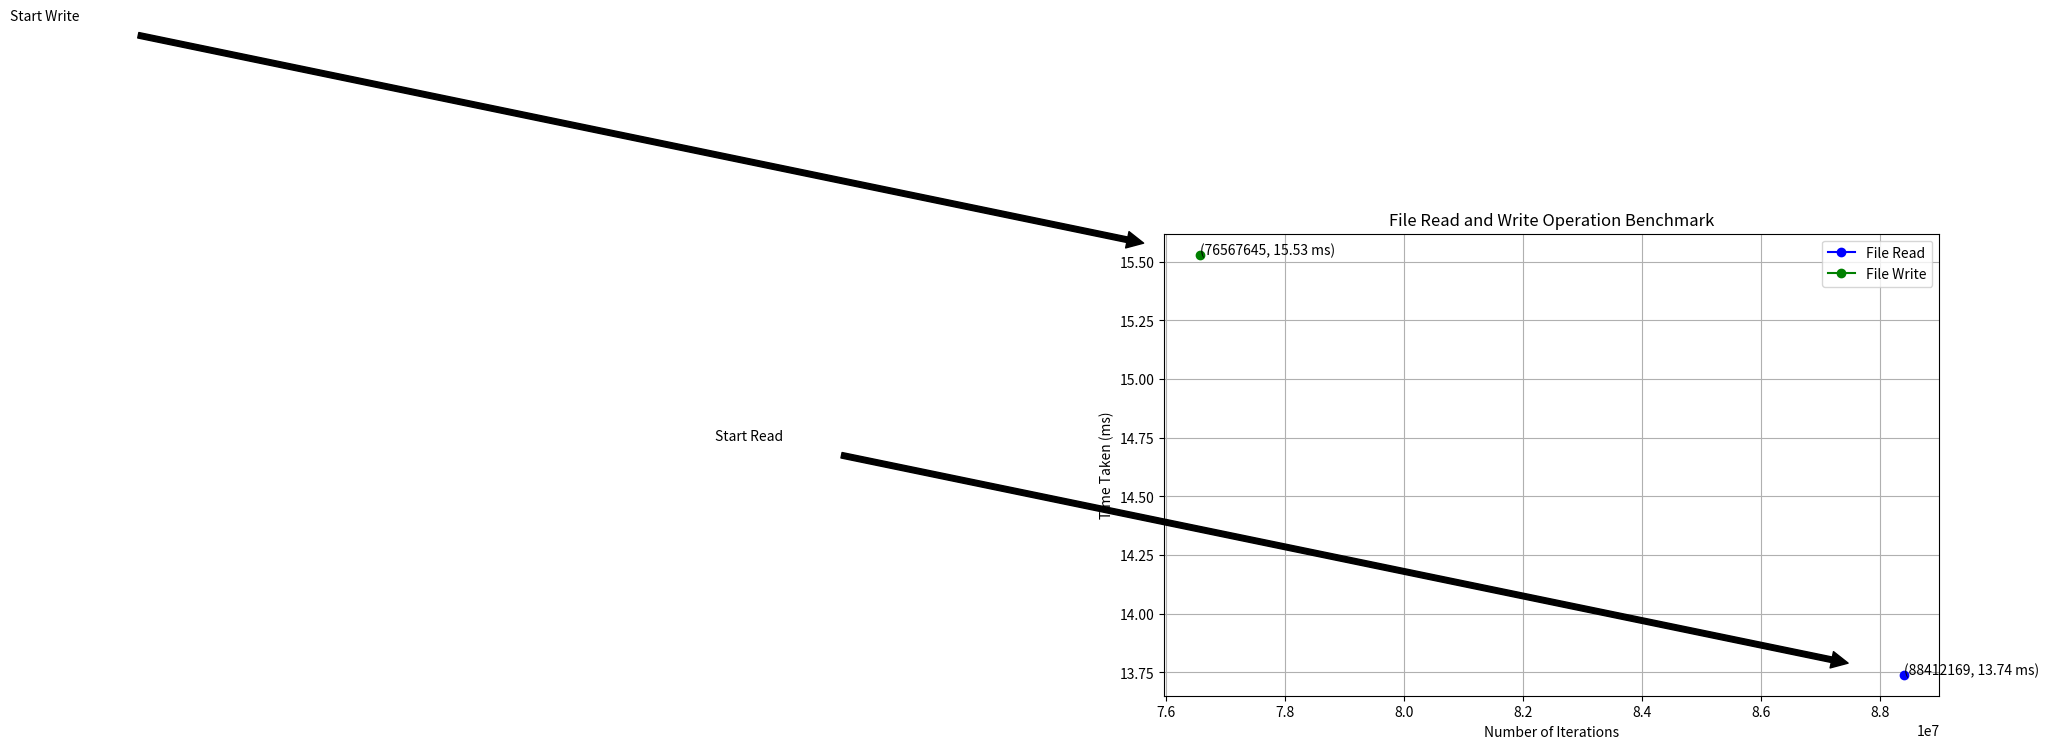

Source code (Python):
import matplotlib.pyplot as plt

# File Read Benchmark results
read_iterations = 88412169
read_time_ms = 13.74

# File Write Benchmark results
write_iterations = 76567645
write_time_ms = 15.53

# Combined File Read and Write Operation Benchmark Plot
plt.figure(figsize=(10, 6))

# Plot File Read Benchmark
plt.plot(read_iterations, read_time_ms, marker='o', linestyle='-', color='blue', label='File Read')

# Plot File Write Benchmark
plt.plot(write_iterations, write_time_ms, marker='o', linestyle='-', color='green', label='File Write')

plt.title('File Read and Write Operation Benchmark')
plt.xlabel('Number of Iterations')
plt.ylabel('Time Taken (ms)')
plt.grid(True)
plt.legend()
plt.text(read_iterations, read_time_ms, f'({read_iterations}, {read_time_ms} ms)')
plt.text(write_iterations, write_time_ms, f'({write_iterations}, {write_time_ms} ms)')
plt.annotate('Start Read', xy=(read_iterations, read_time_ms), xytext=(read_iterations - 20000000, read_time_ms + 1),
             arrowprops=dict(facecolor='black', shrink=0.05))
plt.annotate('Start Write', xy=(write_iterations, write_time_ms), xytext=(write_iterations - 20000000, write_time_ms + 1),
             arrowprops=dict(facecolor='black', shrink=0.05))

plt.show()
